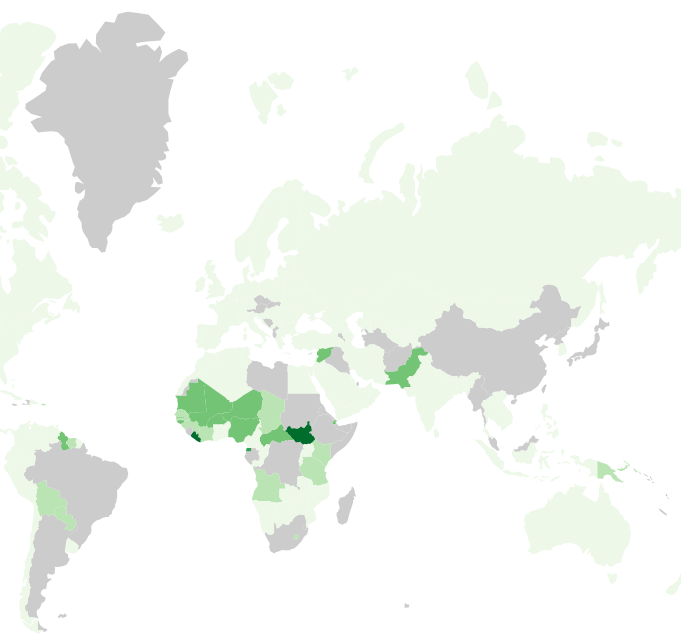
D3 v3 page, settled after 480 driven frames (8 s of simulated time); the page loaded 2 data file(s).



			//Width and height
			var w = 960;
			var h = 1160;

			//Define default path generator
	

			var projection = d3.geo.mercator()
    			.scale((w + 1) / 2 / Math.PI)
    			.translate([w / 2, h / 2])
    			.precision(.1);

			var path = d3.geo.path()
    			.projection(projection);

			//Create SVG element
			var svg = d3.select("body")
						.append("svg")
						.attr("width", w)
						.attr("height", h);

			var color = d3.scale.quantize()
						.range(["rgb(237,248,233)","rgb(186,228,179)","rgb(116,196,118)","rgb(49,163,84)","rgb(0,109,44)"
							]);

			d3.json("ROFST_1_CP.json", function(rate) {
				//Set input domain for color scale

				color.domain([
					d3.min(rate.Indicators, function(d,i) { return d.Value; }), 
					d3.max(rate.Indicators, function(d,i) { return d.Value; })
				]);

			//Load in GeoJSON data
			d3.json("world-countries.json", function(json) {
				console.log(rate.Indicators.length);
				for (var i = 0; i < rate.Indicators.length; i++) {
						
						//Grab country code
						var rateCountry = rate.Indicators[i].Country;
						
						//Grab data value, and convert from string to float
						var rateValue = parseFloat(rate.Indicators[i].Value);
				
						//Find the corresponding country inside the GeoJSON
						for (var j = 0; j < json.features.length; j++) {
						
							var mapCountry = json.features[j].id;

							// console.log(rateCountry)
							// console.log(mapCountry);
				
							if (rateCountry == mapCountry) {
						
								//Copy the data value into the JSON
								json.features[j].properties.value = rateValue;
								
								//Stop looking through the JSON
								break;
								
							}
						}		
					}
				
				//Bind data and create one path per GeoJSON feature
				svg.selectAll("path")
				   .data(json.features)
				   .enter()
				   .append("path")
				   .attr("d", path)
				    .style("fill", function(d) {
					   		//Get data value
					   		console.log(d)
					   		var value = d.properties.value;
					   		
					   		if (value) {
					   			//If value exists…
						   		return color(value);
					   		} else {
					   			//If value is undefined…
						   		return "#ccc";
					   		}
					   });


		
			});
			});
			
		

### data: world-countries.json
{
 "type": "FeatureCollection",
 "features": [
  {
   "type": "Feature",
   "properties": {
    "name": "Afghanistan"
   },
   "geometry": {
    "type": "Polygon",
    "coordinates": "[... 1 items]"
   },
   "id": "AFG"
  },
  {
   "type": "Feature",
   "properties": {
    "name": "Angola"
   },
   "geometry": {
    "type": "MultiPolygon",
    "coordinates": "[... 2 items]"
   },
   "id": "AGO"
  },
  {
   "type": "Feature",
   "properties": {
    "name": "Albania"
   },
   "geometry": {
    "type": "Polygon",
    "coordinates": "[... 1 items]"
   },
   "id": "ALB"
  },
  {
   "type": "Feature",
   "properties": {
    "name": "United Arab Emirates"
   },
   "geometry": {
    "type": "Polygon",
    "coordinates": "[... 1 items]"
   },
   "id": "ARE"
  },
  {
   "type": "Feature",
   "properties": {
    "name": "Argentina"
   },
   "geometry": {
    "type": "MultiPolygon",
    "coordinates": "[... 2 items]"
   },
   "id": "ARG"
  },
  {
   "type": "Feature",
   "properties": {
    "name": "Armenia"
   },
   "geometry": {
    "type": "Polygon",
    "coordinates": "[... 1 items]"
   },
   "id": "ARM"
  },
  {
   "type": "Feature",
   "properties": {
    "name": "French Southern and Antarctic Lands"
   },
   "geometry": {
    "type": "Polygon",
    "coordinates": "[... 1 items]"
   },
   "id": "ATF"
  },
  {
   "type": "Feature",
   "properties": {
    "name": "Australia"
   },
   "geometry": {
    "type": "MultiPolygon",
    "coordinates": "[... 2 items]"
   },
   "id": "AUS"
  },
  "... 215 more items"
 ]
}

### data: ROFST_1_CP.json
{
 "Id": 0,
 "Code": null,
 "Indicators": [
  {
   "Indicator": "ROFST_1_CP",
   "Year": 2013,
   "Value": 2.5,
   "Country": "AUS",
   "Flag": null
  },
  {
   "Indicator": "ROFST_1_CP",
   "Year": 2013,
   "Value": 1.4,
   "Country": "BEL",
   "Flag": null
  },
  {
   "Indicator": "ROFST_1_CP",
   "Year": 2012,
   "Value": 0.9,
   "Country": "CAN",
   "Flag": null
  },
  {
   "Indicator": "ROFST_1_CP",
   "Year": 2013,
   "Value": 1.5,
   "Country": "DNK",
   "Flag": null
  },
  {
   "Indicator": "ROFST_1_CP",
   "Year": 2013,
   "Value": 0.9,
   "Country": "FIN",
   "Flag": null
  },
  {
   "Indicator": "ROFST_1_CP",
   "Year": 2013,
   "Value": 0.9,
   "Country": "FRA",
   "Flag": null
  },
  {
   "Indicator": "ROFST_1_CP",
   "Year": 2013,
   "Value": 0.9,
   "Country": "DEU",
   "Flag": "‡"
  },
  {
   "Indicator": "ROFST_1_CP",
   "Year": 2012,
   "Value": 0.2,
   "Country": "GRC",
   "Flag": null
  },
  "... 199 more items"
 ]
}